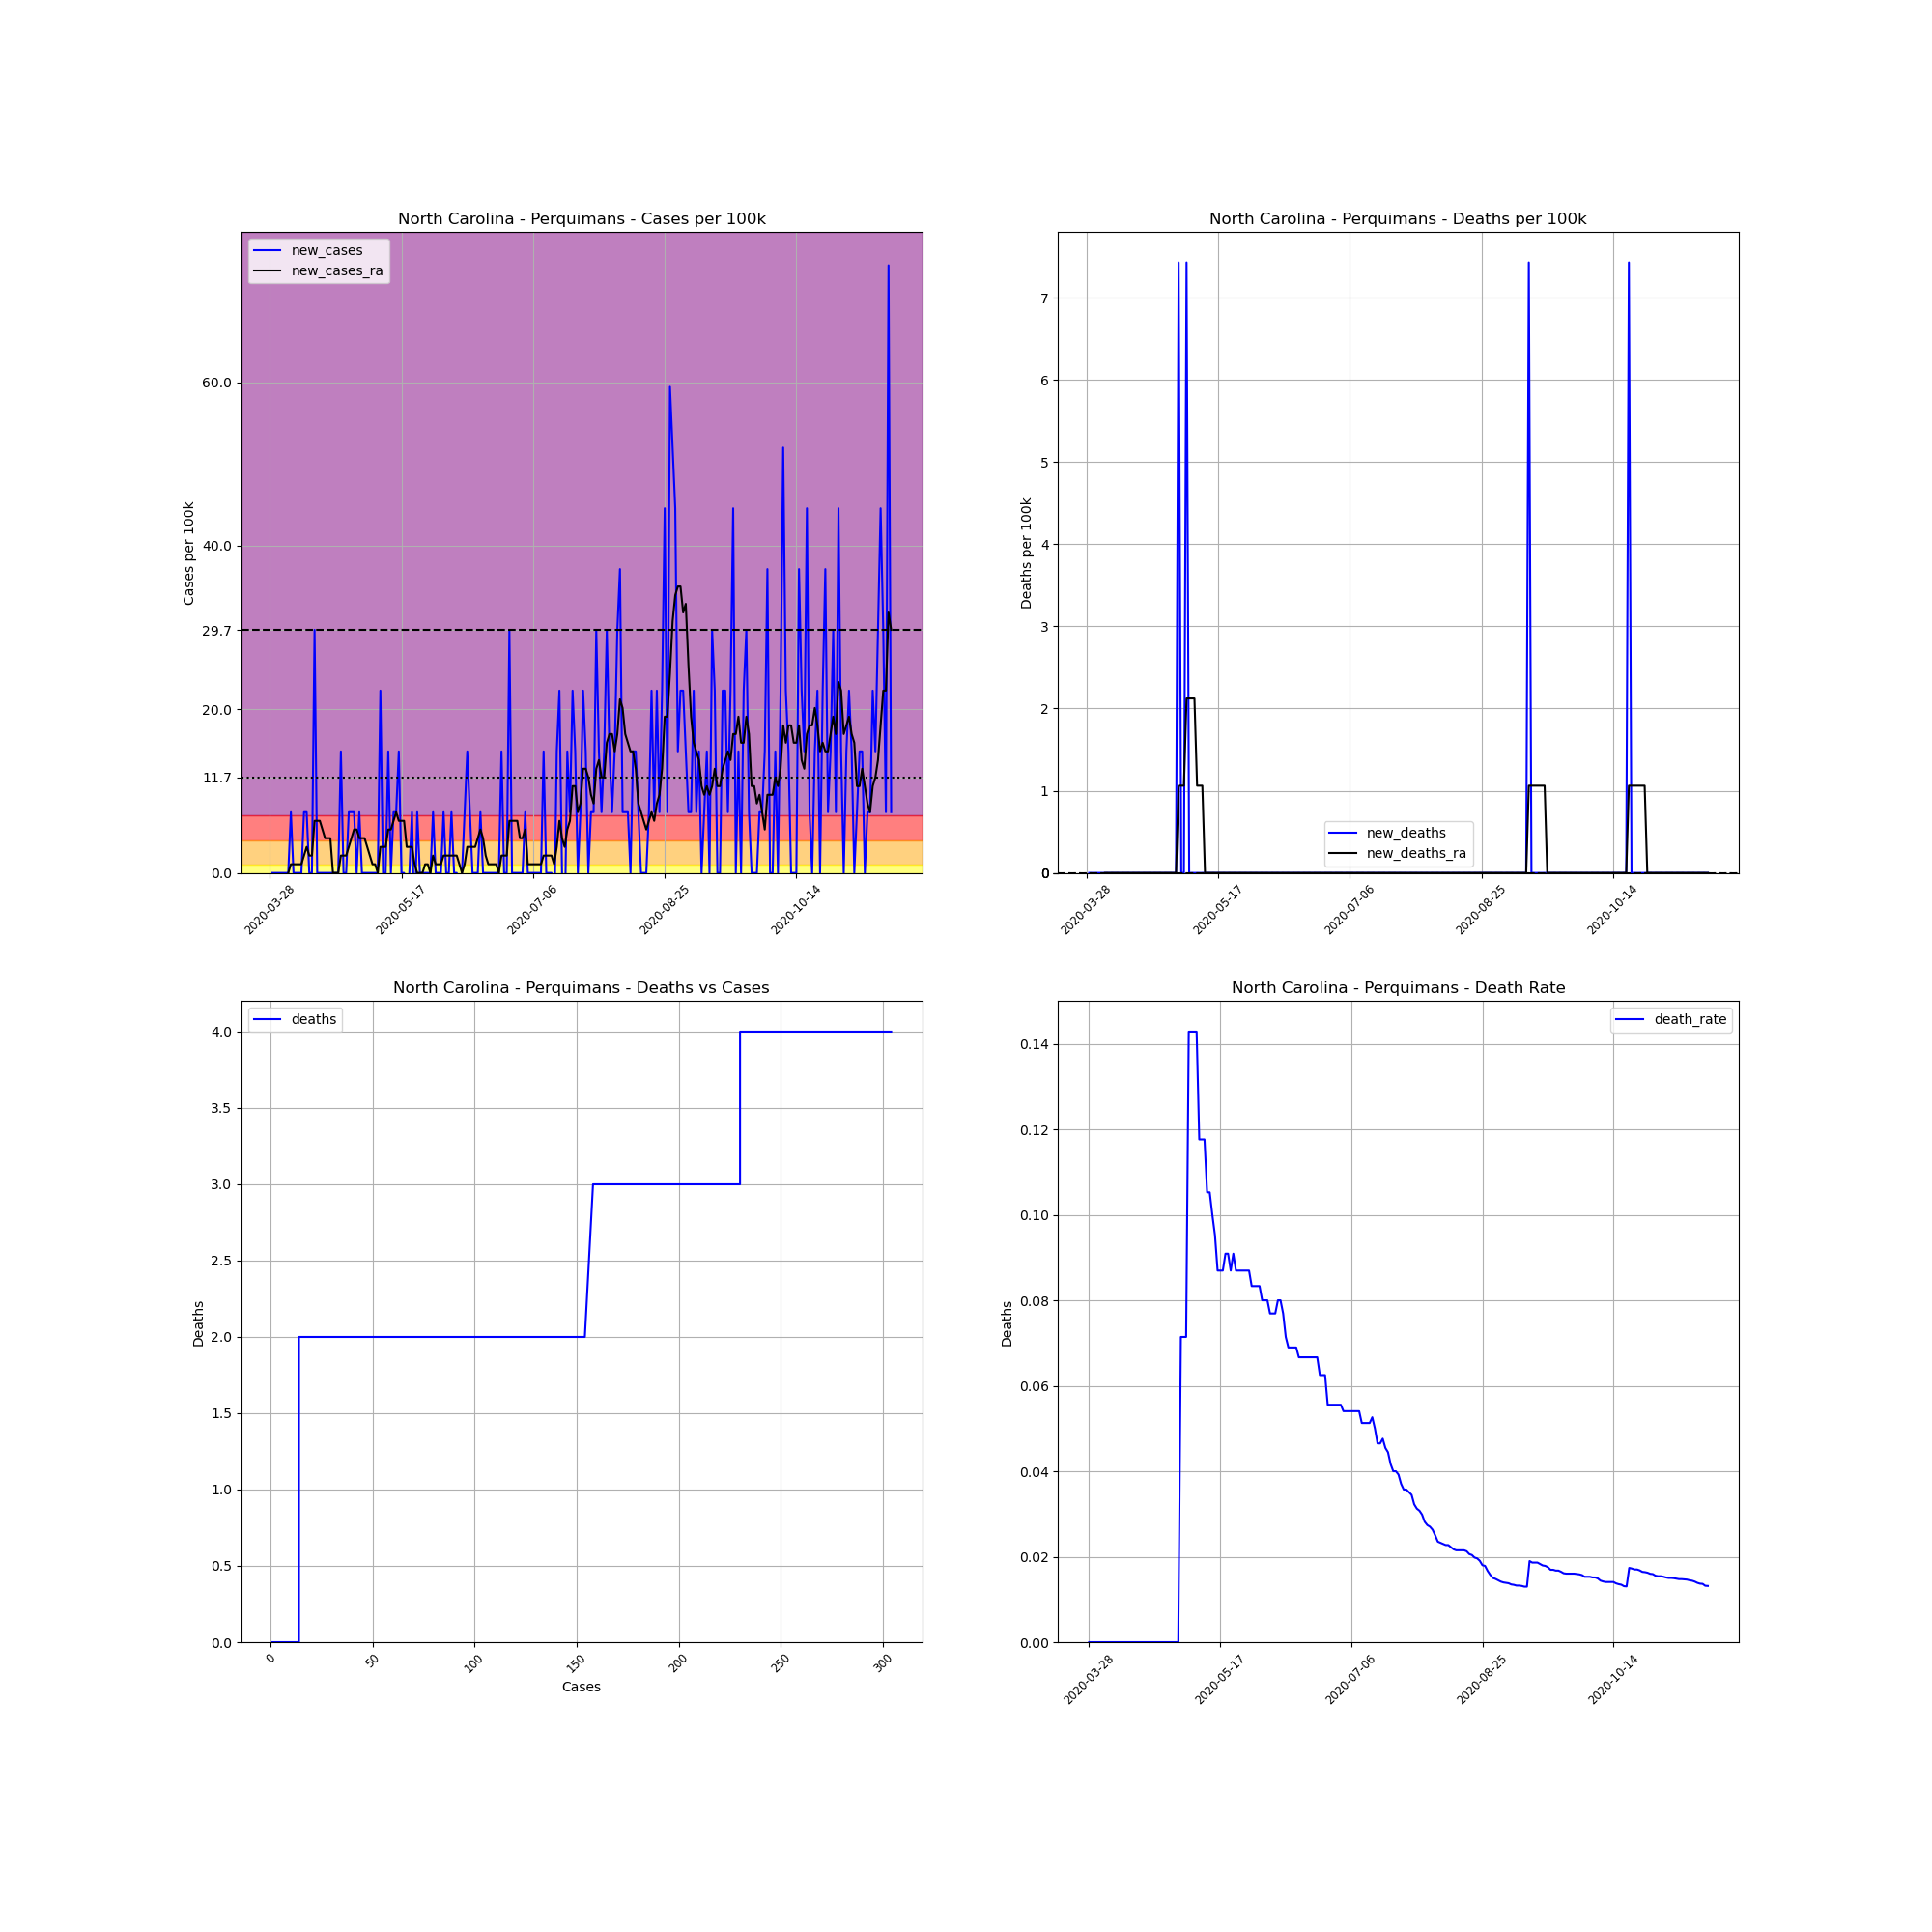

The file beside this chart, header and first rows:
, date, county, state, fips, cases, deaths, COUNTY, STNAME, CTYNAME, POPESTIMATE2019, cases_per_100k, deaths_per_100k, death_rate, new_cases, new_deaths, new_cases_ra, new_deaths_ra
443554, 2020-03-28, Perquimans, North Carolina, 37143, 1, 0, 143, North Carolina, Perquimans, 13463, 7.428, 0.0, 0.0, , , , 
443555, 2020-03-29, Perquimans, North Carolina, 37143, 1, 0, 143, North Carolina, Perquimans, 13463, 7.428, 0.0, 0.0, 0.0, 0.0, , 
443556, 2020-03-30, Perquimans, North Carolina, 37143, 1, 0, 143, North Carolina, Perquimans, 13463, 7.428, 0.0, 0.0, 0.0, 0.0, , 
443557, 2020-03-31, Perquimans, North Carolina, 37143, 1, 0, 143, North Carolina, Perquimans, 13463, 7.428, 0.0, 0.0, 0.0, 0.0, , 
443558, 2020-04-01, Perquimans, North Carolina, 37143, 1, 0, 143, North Carolina, Perquimans, 13463, 7.428, 0.0, 0.0, 0.0, 0.0, , 
443559, 2020-04-02, Perquimans, North Carolina, 37143, 1, 0, 143, North Carolina, Perquimans, 13463, 7.428, 0.0, 0.0, 0.0, 0.0, , 
443560, 2020-04-03, Perquimans, North Carolina, 37143, 1, 0, 143, North Carolina, Perquimans, 13463, 7.428, 0.0, 0.0, 0.0, 0.0, , 
443561, 2020-04-04, Perquimans, North Carolina, 37143, 1, 0, 143, North Carolina, Perquimans, 13463, 7.428, 0.0, 0.0, 0.0, 0.0, 0.0, 0.0
443562, 2020-04-05, Perquimans, North Carolina, 37143, 2, 0, 143, North Carolina, Perquimans, 13463, 14.86, 0.0, 0.0, 7.428, 0.0, 1.061, 0.0
443563, 2020-04-06, Perquimans, North Carolina, 37143, 2, 0, 143, North Carolina, Perquimans, 13463, 14.86, 0.0, 0.0, 0.0, 0.0, 1.061, 0.0
443564, 2020-04-07, Perquimans, North Carolina, 37143, 2, 0, 143, North Carolina, Perquimans, 13463, 14.86, 0.0, 0.0, 0.0, 0.0, 1.061, 0.0
443565, 2020-04-08, Perquimans, North Carolina, 37143, 2, 0, 143, North Carolina, Perquimans, 13463, 14.86, 0.0, 0.0, 0.0, 0.0, 1.061, 0.0
443566, 2020-04-09, Perquimans, North Carolina, 37143, 2, 0, 143, North Carolina, Perquimans, 13463, 14.86, 0.0, 0.0, 0.0, 0.0, 1.061, 0.0
443567, 2020-04-10, Perquimans, North Carolina, 37143, 3, 0, 143, North Carolina, Perquimans, 13463, 22.28, 0.0, 0.0, 7.428, 0.0, 2.122, 0.0
443568, 2020-04-11, Perquimans, North Carolina, 37143, 4, 0, 143, North Carolina, Perquimans, 13463, 29.71, 0.0, 0.0, 7.428, 0.0, 3.183, 0.0
443569, 2020-04-12, Perquimans, North Carolina, 37143, 4, 0, 143, North Carolina, Perquimans, 13463, 29.71, 0.0, 0.0, 0.0, 0.0, 2.122, 0.0
443570, 2020-04-13, Perquimans, North Carolina, 37143, 4, 0, 143, North Carolina, Perquimans, 13463, 29.71, 0.0, 0.0, 0.0, 0.0, 2.122, 0.0
443571, 2020-04-14, Perquimans, North Carolina, 37143, 8, 0, 143, North Carolina, Perquimans, 13463, 59.42, 0.0, 0.0, 29.71, 0.0, 6.367, 0.0
443572, 2020-04-15, Perquimans, North Carolina, 37143, 8, 0, 143, North Carolina, Perquimans, 13463, 59.42, 0.0, 0.0, 0.0, 0.0, 6.367, 0.0
443573, 2020-04-16, Perquimans, North Carolina, 37143, 8, 0, 143, North Carolina, Perquimans, 13463, 59.42, 0.0, 0.0, 0.0, 0.0, 6.367, 0.0
443574, 2020-04-17, Perquimans, North Carolina, 37143, 8, 0, 143, North Carolina, Perquimans, 13463, 59.42, 0.0, 0.0, 0.0, 0.0, 5.306, 0.0
443575, 2020-04-18, Perquimans, North Carolina, 37143, 8, 0, 143, North Carolina, Perquimans, 13463, 59.42, 0.0, 0.0, 0.0, 0.0, 4.244, 0.0
443576, 2020-04-19, Perquimans, North Carolina, 37143, 8, 0, 143, North Carolina, Perquimans, 13463, 59.42, 0.0, 0.0, 0.0, 0.0, 4.244, 0.0
443577, 2020-04-20, Perquimans, North Carolina, 37143, 8, 0, 143, North Carolina, Perquimans, 13463, 59.42, 0.0, 0.0, 0.0, 0.0, 4.244, 0.0
443578, 2020-04-21, Perquimans, North Carolina, 37143, 8, 0, 143, North Carolina, Perquimans, 13463, 59.42, 0.0, 0.0, 0.0, 0.0, 5.075305255429287e-16, 0.0
443579, 2020-04-22, Perquimans, North Carolina, 37143, 8, 0, 143, North Carolina, Perquimans, 13463, 59.42, 0.0, 0.0, 0.0, 0.0, 5.075305255429287e-16, 0.0
443580, 2020-04-23, Perquimans, North Carolina, 37143, 8, 0, 143, North Carolina, Perquimans, 13463, 59.42, 0.0, 0.0, 0.0, 0.0, 5.075305255429287e-16, 0.0
443581, 2020-04-24, Perquimans, North Carolina, 37143, 10, 0, 143, North Carolina, Perquimans, 13463, 74.28, 0.0, 0.0, 14.86, 0.0, 2.122, 0.0
443582, 2020-04-25, Perquimans, North Carolina, 37143, 10, 0, 143, North Carolina, Perquimans, 13463, 74.28, 0.0, 0.0, 0.0, 0.0, 2.122, 0.0
443583, 2020-04-26, Perquimans, North Carolina, 37143, 10, 0, 143, North Carolina, Perquimans, 13463, 74.28, 0.0, 0.0, 0.0, 0.0, 2.122, 0.0
443584, 2020-04-27, Perquimans, North Carolina, 37143, 11, 0, 143, North Carolina, Perquimans, 13463, 81.71, 0.0, 0.0, 7.428, 0.0, 3.183, 0.0
443585, 2020-04-28, Perquimans, North Carolina, 37143, 12, 0, 143, North Carolina, Perquimans, 13463, 89.13, 0.0, 0.0, 7.428, 0.0, 4.244, 0.0
443586, 2020-04-29, Perquimans, North Carolina, 37143, 13, 0, 143, North Carolina, Perquimans, 13463, 96.56, 0.0, 0.0, 7.428, 0.0, 5.306, 0.0
443587, 2020-04-30, Perquimans, North Carolina, 37143, 13, 0, 143, North Carolina, Perquimans, 13463, 96.56, 0.0, 0.0, 0.0, 0.0, 5.306, 0.0
443588, 2020-05-01, Perquimans, North Carolina, 37143, 14, 0, 143, North Carolina, Perquimans, 13463, 104, 0.0, 0.0, 7.428, 0.0, 4.244, 0.0
443589, 2020-05-02, Perquimans, North Carolina, 37143, 14, 1, 143, North Carolina, Perquimans, 13463, 104, 7.428, 0.07143, 0.0, 7.428, 4.244, 1.061
443590, 2020-05-03, Perquimans, North Carolina, 37143, 14, 1, 143, North Carolina, Perquimans, 13463, 104, 7.428, 0.07143, 0.0, 0.0, 4.244, 1.061
443591, 2020-05-04, Perquimans, North Carolina, 37143, 14, 1, 143, North Carolina, Perquimans, 13463, 104, 7.428, 0.07143, 0.0, 0.0, 3.183, 1.061
443592, 2020-05-05, Perquimans, North Carolina, 37143, 14, 2, 143, North Carolina, Perquimans, 13463, 104, 14.86, 0.1429, 0.0, 7.428, 2.122, 2.122
443593, 2020-05-06, Perquimans, North Carolina, 37143, 14, 2, 143, North Carolina, Perquimans, 13463, 104, 14.86, 0.1429, 0.0, 0.0, 1.061, 2.122
443594, 2020-05-07, Perquimans, North Carolina, 37143, 14, 2, 143, North Carolina, Perquimans, 13463, 104, 14.86, 0.1429, 0.0, 0.0, 1.061, 2.122
443595, 2020-05-08, Perquimans, North Carolina, 37143, 14, 2, 143, North Carolina, Perquimans, 13463, 104, 14.86, 0.1429, 0.0, 0.0, 1.0150610510858574e-15, 2.122
443596, 2020-05-09, Perquimans, North Carolina, 37143, 17, 2, 143, North Carolina, Perquimans, 13463, 126.3, 14.86, 0.1176, 22.28, 0.0, 3.183, 1.061
443597, 2020-05-10, Perquimans, North Carolina, 37143, 17, 2, 143, North Carolina, Perquimans, 13463, 126.3, 14.86, 0.1176, 0.0, 0.0, 3.183, 1.061
443598, 2020-05-11, Perquimans, North Carolina, 37143, 17, 2, 143, North Carolina, Perquimans, 13463, 126.3, 14.86, 0.1176, 0.0, 0.0, 3.183, 1.061
443599, 2020-05-12, Perquimans, North Carolina, 37143, 19, 2, 143, North Carolina, Perquimans, 13463, 141.1, 14.86, 0.1053, 14.86, 0.0, 5.306, 0.0
443600, 2020-05-13, Perquimans, North Carolina, 37143, 19, 2, 143, North Carolina, Perquimans, 13463, 141.1, 14.86, 0.1053, 0.0, 0.0, 5.306, 0.0
443601, 2020-05-14, Perquimans, North Carolina, 37143, 20, 2, 143, North Carolina, Perquimans, 13463, 148.6, 14.86, 0.1, 7.428, 0.0, 6.367, 0.0
443602, 2020-05-15, Perquimans, North Carolina, 37143, 21, 2, 143, North Carolina, Perquimans, 13463, 156, 14.86, 0.09524, 7.428, 0.0, 7.428, 0.0
443603, 2020-05-16, Perquimans, North Carolina, 37143, 23, 2, 143, North Carolina, Perquimans, 13463, 170.8, 14.86, 0.08696, 14.86, 0.0, 6.367, 0.0
443604, 2020-05-17, Perquimans, North Carolina, 37143, 23, 2, 143, North Carolina, Perquimans, 13463, 170.8, 14.86, 0.08696, 0.0, 0.0, 6.367, 0.0
443605, 2020-05-18, Perquimans, North Carolina, 37143, 23, 2, 143, North Carolina, Perquimans, 13463, 170.8, 14.86, 0.08696, 0.0, 0.0, 6.367, 0.0
443606, 2020-05-19, Perquimans, North Carolina, 37143, 22, 2, 143, North Carolina, Perquimans, 13463, 163.4, 14.86, 0.09091, -7.428, 0.0, 3.183, 0.0
443607, 2020-05-20, Perquimans, North Carolina, 37143, 22, 2, 143, North Carolina, Perquimans, 13463, 163.4, 14.86, 0.09091, 0.0, 0.0, 3.183, 0.0
443608, 2020-05-21, Perquimans, North Carolina, 37143, 23, 2, 143, North Carolina, Perquimans, 13463, 170.8, 14.86, 0.08696, 7.428, 0.0, 3.183, 0.0
443609, 2020-05-22, Perquimans, North Carolina, 37143, 22, 2, 143, North Carolina, Perquimans, 13463, 163.4, 14.86, 0.09091, -7.428, 0.0, 1.061, 0.0
443610, 2020-05-23, Perquimans, North Carolina, 37143, 23, 2, 143, North Carolina, Perquimans, 13463, 170.8, 14.86, 0.08696, 7.428, 0.0, 0.0, 0.0
443611, 2020-05-24, Perquimans, North Carolina, 37143, 23, 2, 143, North Carolina, Perquimans, 13463, 170.8, 14.86, 0.08696, 0.0, 0.0, 0.0, 0.0
443612, 2020-05-25, Perquimans, North Carolina, 37143, 23, 2, 143, North Carolina, Perquimans, 13463, 170.8, 14.86, 0.08696, 0.0, 0.0, 0.0, 0.0
443613, 2020-05-26, Perquimans, North Carolina, 37143, 23, 2, 143, North Carolina, Perquimans, 13463, 170.8, 14.86, 0.08696, 0.0, 0.0, 1.061, 0.0
... 177 more rows
